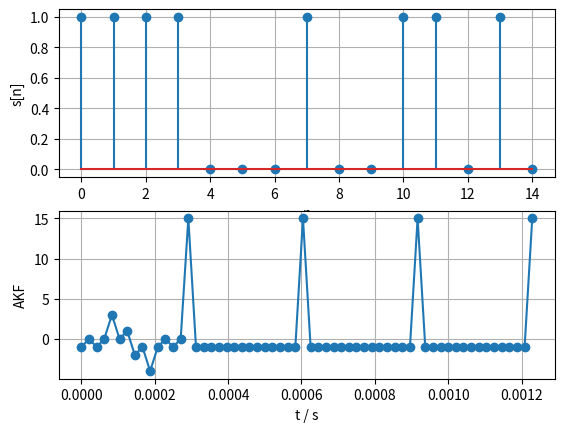

Reproduce this figure in Python.
# -*- coding: utf-8 -*-
import numpy as np
import matplotlib.pyplot as plt
from scipy.signal import lfilter

# Parameters
fs = 48e3  # Sampling rate
M = 4  # Memory of the LFSR
Nrep = 4  # Number of periods

# TODO a)
L = 15  # Length or number of samples of the PN signal


# Generation of the periodic PN signal
s = np.zeros(L)
s[:M] = np.ones(M)  # seed or initial value shift register

for m in range(M, L):
    s[m] = (s[m-3] + s[m-4]) % 2  # TODO a): p(X) = 1+X3+X4


# Visualize PN sequence
plt.subplot(2, 1, 1)
plt.stem(np.arange(L), s)
plt.grid(True)
plt.xlabel('n')
plt.ylabel('s[n]')

s = 1 - 2*s  # binary2bipolar: 0 => 1 and 1 => -1

# Generate Nrep periods of the bipolar sequence s[n]
x = np.tile(s, Nrep)  # TODO: b)

# Calculation of the ACF
t = np.arange(Nrep*L) / fs

# TODO: b)
akf = lfilter(np.flip(s), 1, x)

plt.subplot(2, 1, 2)
plt.plot(t, akf, '-o')
plt.grid(True)
plt.xlabel('t / s')
plt.ylabel('AKF')

plt.show()
